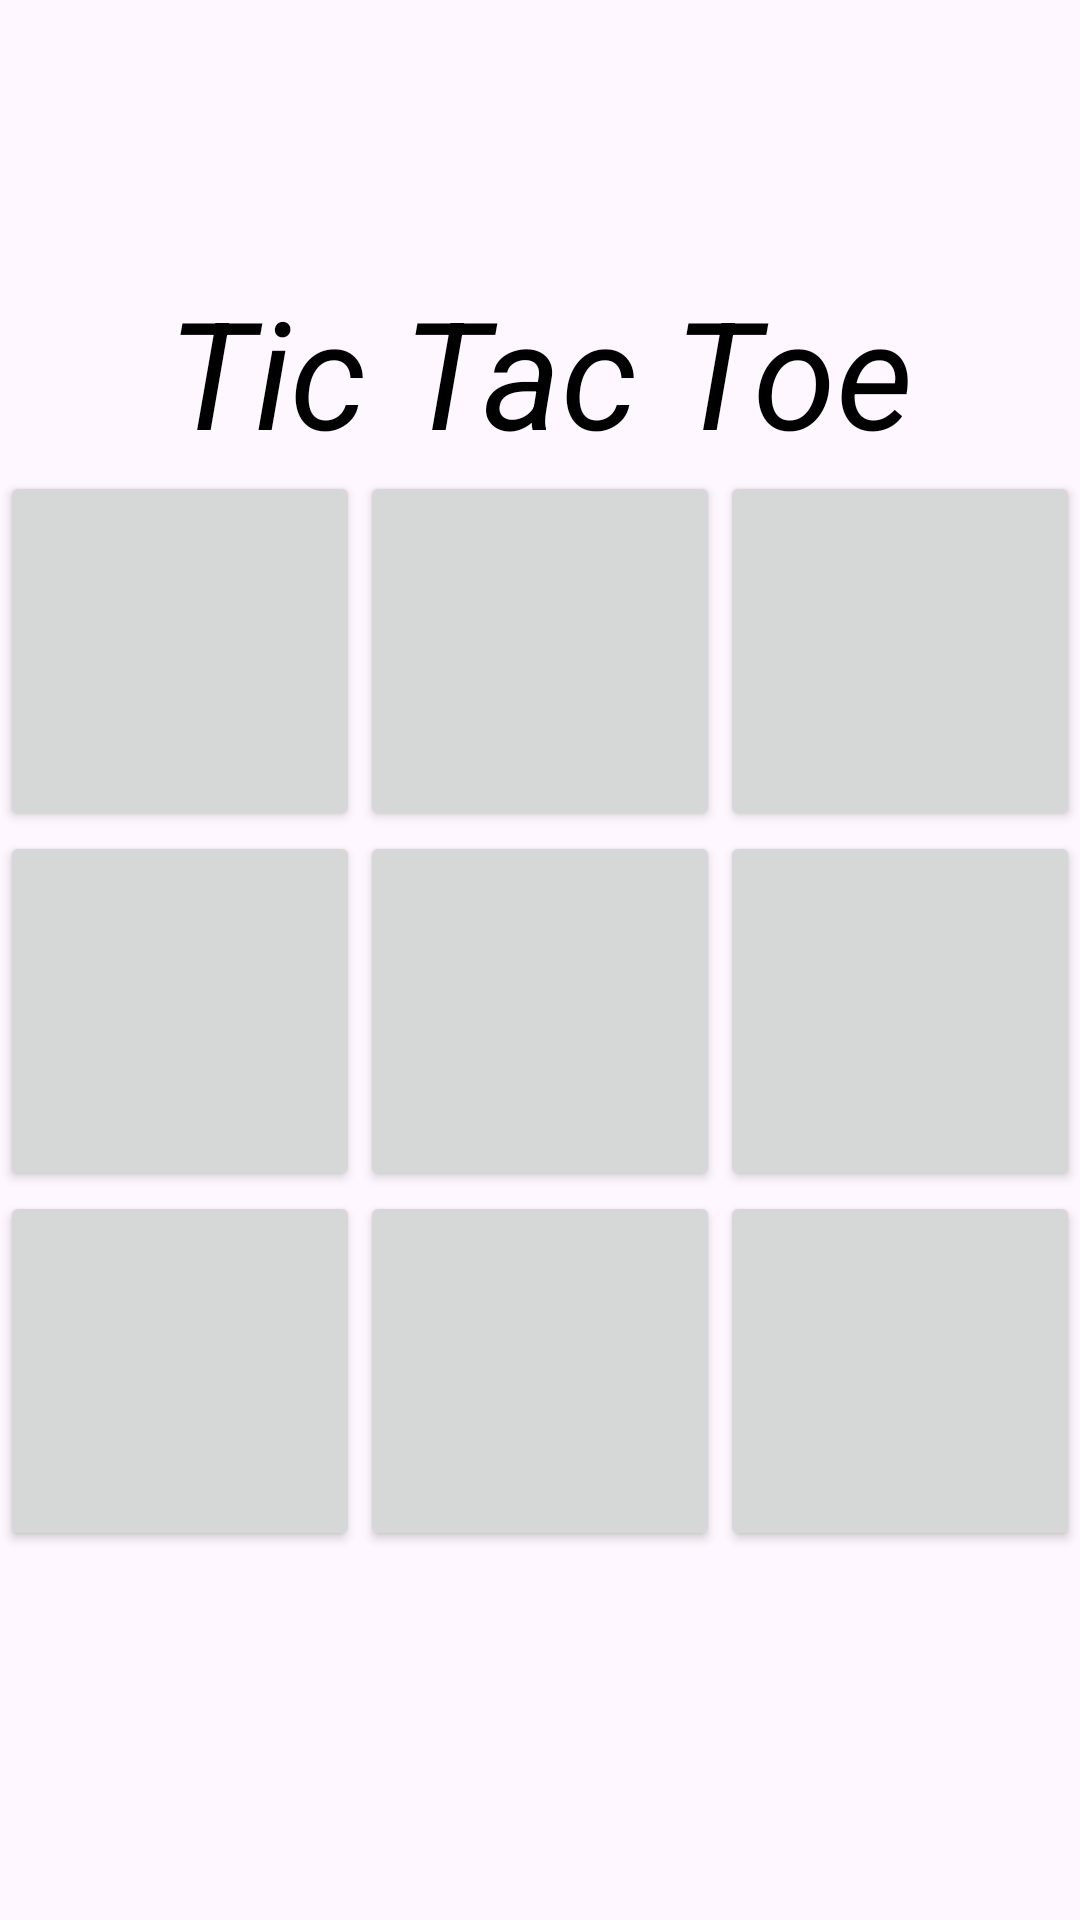

This screen was rendered from an Android layout file. Write that file and the resources it references.
<!-- AndroidManifest.xml: application theme Theme.TicTacToe12 -->
<!-- res/layout/activity_main2.xml -->
<?xml version="1.0" encoding="utf-8"?>
<LinearLayout xmlns:android="http://schemas.android.com/apk/res/android"
    xmlns:tools="http://schemas.android.com/tools"
    android:layout_width="match_parent"
    android:layout_height="wrap_content"
    android:orientation="vertical"
    android:paddingBottom="00dp"
    android:paddingTop="100dp"
    android:weightSum="3"
    tools:context="MainActivity">


    <TextView
        android:layout_width="match_parent"
        android:layout_height="wrap_content"
        android:layout_marginTop="-10dp"
        android:gravity="center"
        android:text="Tic Tac Toe"
        android:textColor="@color/black"
        android:textSize="50dp"
        android:textStyle="italic" />

    <LinearLayout
        android:layout_width="match_parent"
        android:layout_height="120dp"
        android:weightSum="3">

        <Button
            android:id="@+id/btn1"
            android:layout_width="match_parent"
            android:layout_height="match_parent"
            android:layout_weight="1"
            android:textSize="50sp"
            tools:ignore="ButtonStyle,SpeakableTextPresentCheck" />

        <Button
            android:id="@+id/btn2"
            android:layout_width="match_parent"
            android:layout_height="match_parent"
            android:layout_weight="1"
            android:textSize="50sp"
            tools:ignore="ButtonStyle,SpeakableTextPresentCheck" />

        <Button
            android:id="@+id/btn3"
            android:layout_width="match_parent"
            android:layout_height="match_parent"
            android:layout_weight="1"

            android:textSize="50sp"
            tools:ignore="ButtonStyle,SpeakaleTextPresentCheck,SpeakableTextPresentCheck" />
    </LinearLayout>

    <LinearLayout
        android:layout_width="match_parent"
        android:layout_height="120dp"
        android:weightSum="3">

        <Button
            android:id="@+id/btn4"
            android:layout_width="match_parent"
            android:layout_height="match_parent"
            android:layout_weight="1"
            android:textSize="50sp"
            tools:ignore="ButtonStyle,SpeakableTextPresentCheck" />

        <Button
            android:id="@+id/btn5"
            android:layout_width="match_parent"
            android:layout_height="match_parent"
            android:layout_weight="1"
            android:textSize="50sp"
            tools:ignore="ButtonStyle,SpeakableTextPresentCheck" />

        <Button
            android:id="@+id/btn6"
            android:layout_width="match_parent"
            android:layout_height="match_parent"
            android:layout_weight="1"
            android:textSize="50sp"
            tools:ignore="ButtonStyle,SpeakableTextPresentCheck" />

    </LinearLayout>

    <LinearLayout
        android:layout_width="match_parent"
        android:layout_height="120dp"
        android:weightSum="3">

        <Button
            android:id="@+id/btn7"
            android:layout_width="match_parent"
            android:layout_height="match_parent"
            android:layout_weight="1"
            android:textSize="50sp"
            tools:ignore="ButtonStyle,SpeakableTextPresentCheck" />

        <Button
            android:id="@+id/btn8"
            android:layout_width="match_parent"
            android:layout_height="match_parent"
            android:layout_weight="1"
            android:textSize="50sp"
            tools:ignore="ButtonStyle,SpeakableTextPresentCheck" />

        <Button
            android:id="@+id/btn9"
            android:layout_width="match_parent"
            android:layout_height="match_parent"
            android:layout_weight="1"
            android:textSize="50sp"
            tools:ignore="ButtonStyle,SpeakableTextPresentCheck" />
    </LinearLayout>

    <Button
        android:id="@+id/playAgainButton"
        android:layout_width="wrap_content"
        android:layout_height="wrap_content"
        android:onClick="playAgain"
        android:layout_marginTop="100dp"
        android:text="Play Again"
        android:layout_gravity="center"
        android:visibility="invisible"
        tools:ignore="OnClick" />

</LinearLayout>
<!-- resources referenced by this layout -->
<resources>
  <style name="Theme.TicTacToe12" parent="Base.Theme.TicTacToe12" />
  <style name="Base.Theme.TicTacToe12" parent="Theme.Material3.DayNight.NoActionBar">
          
          
      </style>
  <!-- not gathered from this repository: default colours our renderer supplied (Android Studio template values) -->
  <color name="black">#FF000000</color>
</resources>
